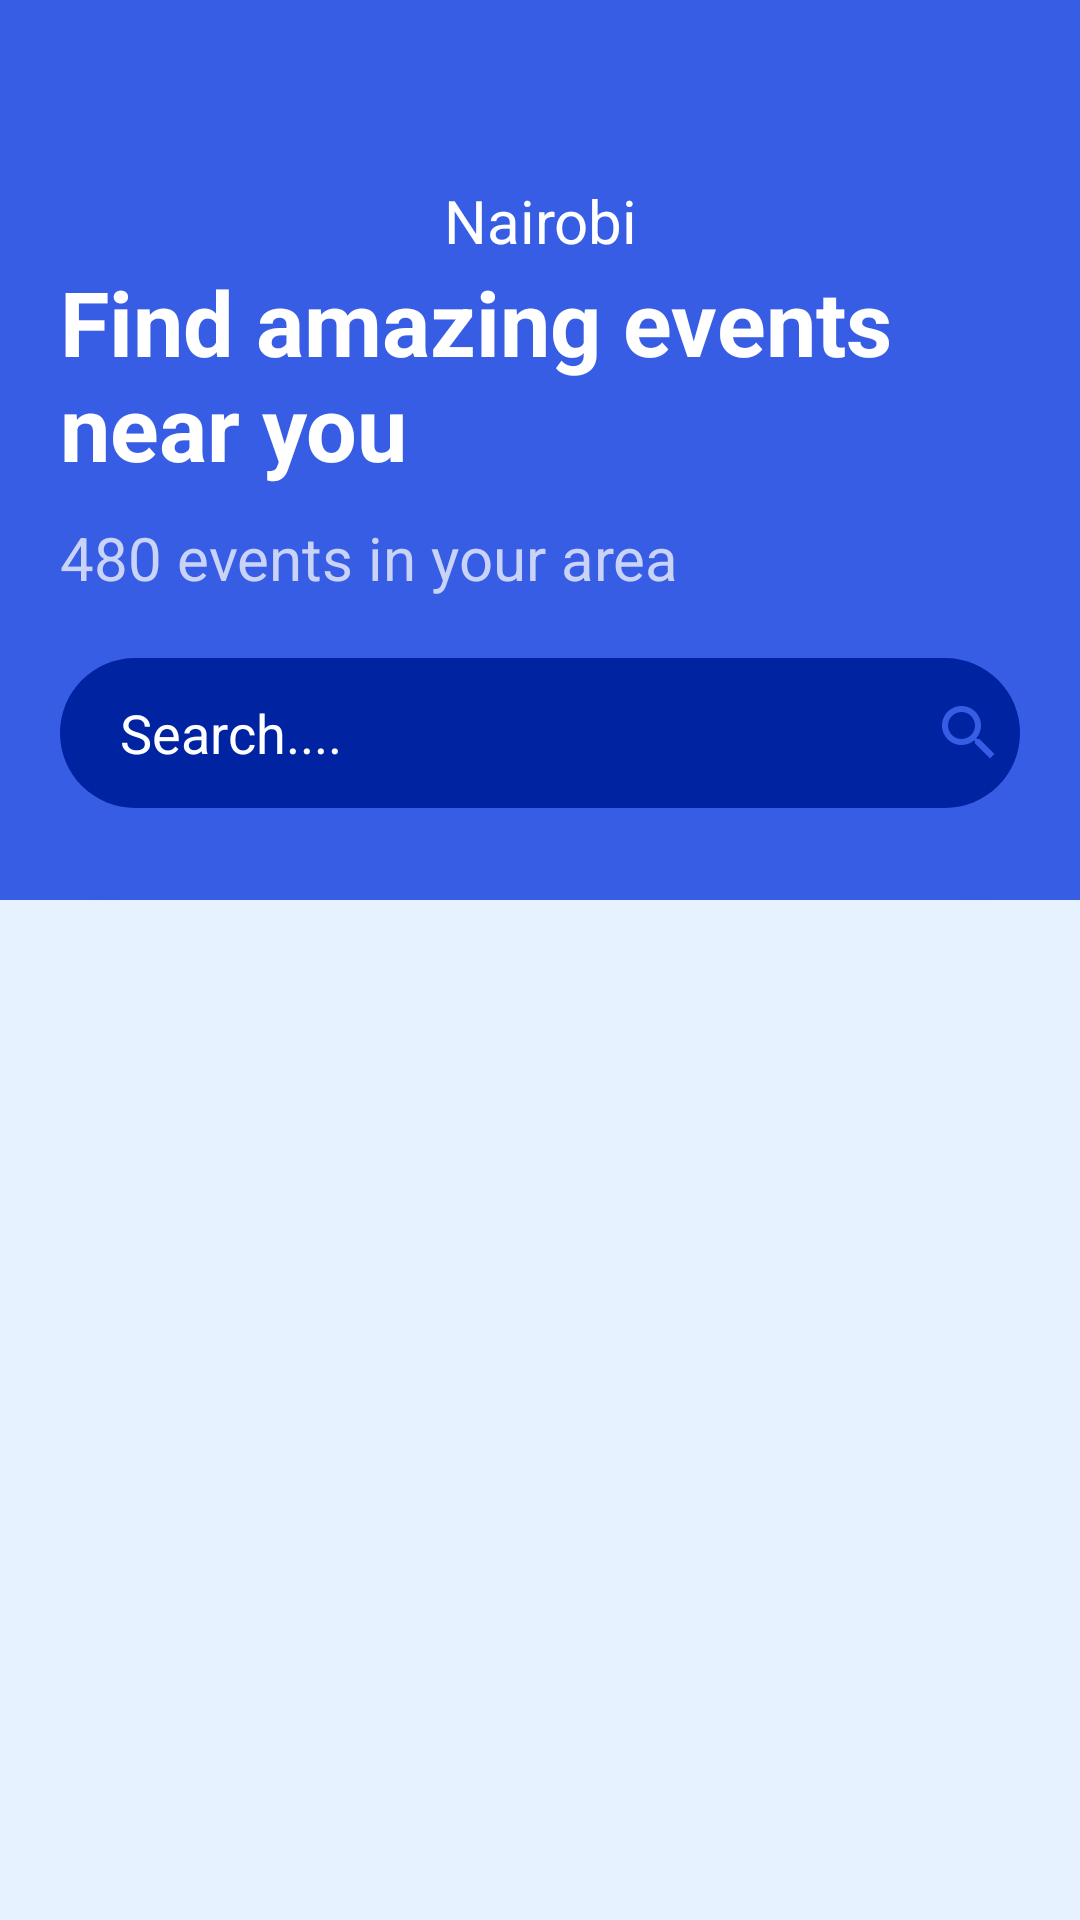

This screen was rendered from an Android layout file. Write that file and the resources it references.
<!-- AndroidManifest.xml: application theme Theme.Evently -->
<!-- res/layout/fragment_main_home.xml -->
<?xml version="1.0" encoding="utf-8"?>
<androidx.constraintlayout.widget.ConstraintLayout xmlns:android="http://schemas.android.com/apk/res/android"
    xmlns:app="http://schemas.android.com/apk/res-auto"
    xmlns:tools="http://schemas.android.com/tools"
    android:layout_width="match_parent"
    android:layout_height="wrap_content"
    tools:context=".main_home">

    <androidx.coordinatorlayout.widget.CoordinatorLayout
        android:layout_width="match_parent"
        android:layout_height="fill_parent"
        app:layout_constraintBottom_toBottomOf="parent"
        app:layout_constraintEnd_toEndOf="parent"
        app:layout_constraintHorizontal_bias="0.5"
        app:layout_constraintStart_toStartOf="parent"
        app:layout_constraintTop_toTopOf="parent"
        app:layout_constraintVertical_bias="0.5">

        <com.google.android.material.appbar.AppBarLayout
            android:id="@+id/appbar"
            android:layout_width="match_parent"
            android:layout_height="wrap_content"
            android:fitsSystemWindows="true">

            <com.google.android.material.appbar.CollapsingToolbarLayout
                android:id="@+id/collapsing_toolbar"
                android:layout_width="match_parent"
                android:layout_height="wrap_content"
                android:fitsSystemWindows="true"
                app:contentScrim="?attr/colorPrimary"
                app:expandedTitleTextAppearance="@style/expandedBarTextStyle"
                app:layout_scrollFlags="scroll|snap|exitUntilCollapsed"
                app:title="Events">

                <LinearLayout
                    android:layout_width="match_parent"
                    android:layout_height="300dp"
                    android:background="@drawable/custom_app_bar_background"
                    android:orientation="vertical"
                    android:paddingHorizontal="20dp">

                    <TextView
                        android:layout_width="match_parent"
                        android:layout_height="wrap_content"
                        android:layout_marginTop="60dp"
                        android:text="Nairobi"
                        android:textColor="@android:color/white"
                        android:textSize="20sp"
                        android:textAlignment="center"
                        >

                    </TextView>

                    <TextView
                        android:layout_width="match_parent"
                        android:layout_height="wrap_content"
                        android:layout_marginTop="0dp"
                        android:text="@string/dashboard_heading"
                        android:textColor="@android:color/white"
                        android:textSize="30sp"
                        android:textStyle="bold">

                    </TextView>

                    <TextView
                        android:layout_width="match_parent"
                        android:layout_height="wrap_content"
                        android:layout_marginTop="10dp"
                        android:text="@string/dashboard_sub_title"
                        android:textColor="@color/lightText"
                        android:textSize="20sp">

                    </TextView>

                    <EditText
                        android:layout_width="match_parent"
                        android:layout_height="wrap_content"
                        android:layout_marginTop="20dp"
                        android:height="50dp"
                        android:background="@drawable/search_bar_background"
                        android:drawableEnd="@drawable/search_btn"
                        android:hint="@string/search_bar_hint"
                        android:paddingLeft="20dp"
                        android:paddingRight="5dp"
                        android:textColor="@color/white"
                        android:textColorHint="@color/white">

                    </EditText>

                </LinearLayout>

                <androidx.appcompat.widget.Toolbar
                    android:layout_width="match_parent"
                    android:layout_height="?attr/actionBarSize"
                    android:background="@color/colorPrimaryDark"
                    app:titleTextColor="@color/white"></androidx.appcompat.widget.Toolbar>

            </com.google.android.material.appbar.CollapsingToolbarLayout>

        </com.google.android.material.appbar.AppBarLayout>


        <androidx.core.widget.NestedScrollView
            android:layout_width="match_parent"
            android:layout_height="match_parent"
            android:background="@color/lightBlue"
            app:layout_behavior="com.google.android.material.appbar.AppBarLayout$ScrollingViewBehavior">

            <androidx.recyclerview.widget.RecyclerView
                android:id="@+id/recyclerView"
                android:layout_width="match_parent"
                android:layout_height="match_parent"
                app:layout_behavior="com.google.android.material.appbar.AppBarLayout$ScrollingViewBehavior"></androidx.recyclerview.widget.RecyclerView>
        </androidx.core.widget.NestedScrollView>
    </androidx.coordinatorlayout.widget.CoordinatorLayout>

</androidx.constraintlayout.widget.ConstraintLayout>
<!-- resources referenced by this layout -->
<resources>
  <color name="colorPrimaryDark">#375de4</color>
  <color name="lightBlue">#e6f2ff</color>
  <color name="lightText">#c9d3f7</color>
  <color name="white">#FFffff</color>
  <!-- drawable custom_app_bar_background (drawable) -->
  <?xml version="1.0" encoding="utf-8"?>
  <shape xmlns:android="http://schemas.android.com/apk/res/android"
      android:shape="rectangle"
      >
  <solid
      android:color="@color/colorPrimaryDark">
  
  </solid>
      <corners
          android:bottomLeftRadius="40dp"
          android:bottomRightRadius="40dp">
      </corners>
  </shape>
  <!-- drawable search_bar_background (drawable) -->
  <?xml version="1.0" encoding="utf-8"?>
  <shape xmlns:android="http://schemas.android.com/apk/res/android"
  android:shape="rectangle"
      >
  <solid android:color="@color/searchBarColor"></solid>
      <corners android:radius="140dp"></corners>
  </shape>
  <!-- drawable search_btn (drawable) -->
  <vector android:height="24dp" android:tint="#375DE4"
      android:viewportHeight="24" android:viewportWidth="24"
      android:width="24dp" xmlns:android="http://schemas.android.com/apk/res/android">
      <path android:fillColor="@android:color/white" android:pathData="M15.5,14h-0.79l-0.28,-0.27C15.41,12.59 16,11.11 16,9.5 16,5.91 13.09,3 9.5,3S3,5.91 3,9.5 5.91,16 9.5,16c1.61,0 3.09,-0.59 4.23,-1.57l0.27,0.28v0.79l5,4.99L20.49,19l-4.99,-5zM9.5,14C7.01,14 5,11.99 5,9.5S7.01,5 9.5,5 14,7.01 14,9.5 11.99,14 9.5,14z"/>
  </vector>
  <string name="dashboard_heading">Find amazing events near you</string>
  <string name="dashboard_sub_title">480 events in your area</string>
  <string name="search_bar_hint">Search....</string>
  <style name="expandedBarTextStyle" parent="AppTheme">
          <item name="android:textSize">0sp</item>
          <item name="android:textColor">@android:color/transparent</item>
          <item name="colorAccent">@color/colorAccent</item>
      </style>
  <style name="Theme.Evently" parent="Theme.MaterialComponents.DayNight.NoActionBar">
          
          <item name="colorPrimary">@color/colorPrimary</item>
          <item name="colorPrimaryVariant">@color/colorPrimary</item>
          <item name="colorOnPrimary">@color/white</item>
          
          <item name="colorSecondary">@color/teal_200</item>
          <item name="colorSecondaryVariant">@color/teal_700</item>
          <item name="colorOnSecondary">@color/black</item>
          
          <item name="android:statusBarColor">?attr/colorPrimaryVariant</item>
          <item name="android:navigationBarColor">@color/navigationColor</item>
          
      </style>
  <color name="searchBarColor">#0023A1</color>
  <style name="AppTheme" parent="Theme.MaterialComponents.NoActionBar">
      <item name="colorPrimary">@color/colorPrimary</item>
      <item name="colorPrimaryDark">@color/colorPrimaryDark</item>
      <item name="colorAccent">@color/colorAccent</item>
  </style>
  <color name="colorAccent">#03dac5</color>
  <color name="colorPrimary">#375de4</color>
  <color name="teal_200">#00BCD4</color>
  <color name="teal_700">#009688</color>
  <color name="black">#000000</color>
  <color name="navigationColor">#b7c1e4</color>
</resources>
